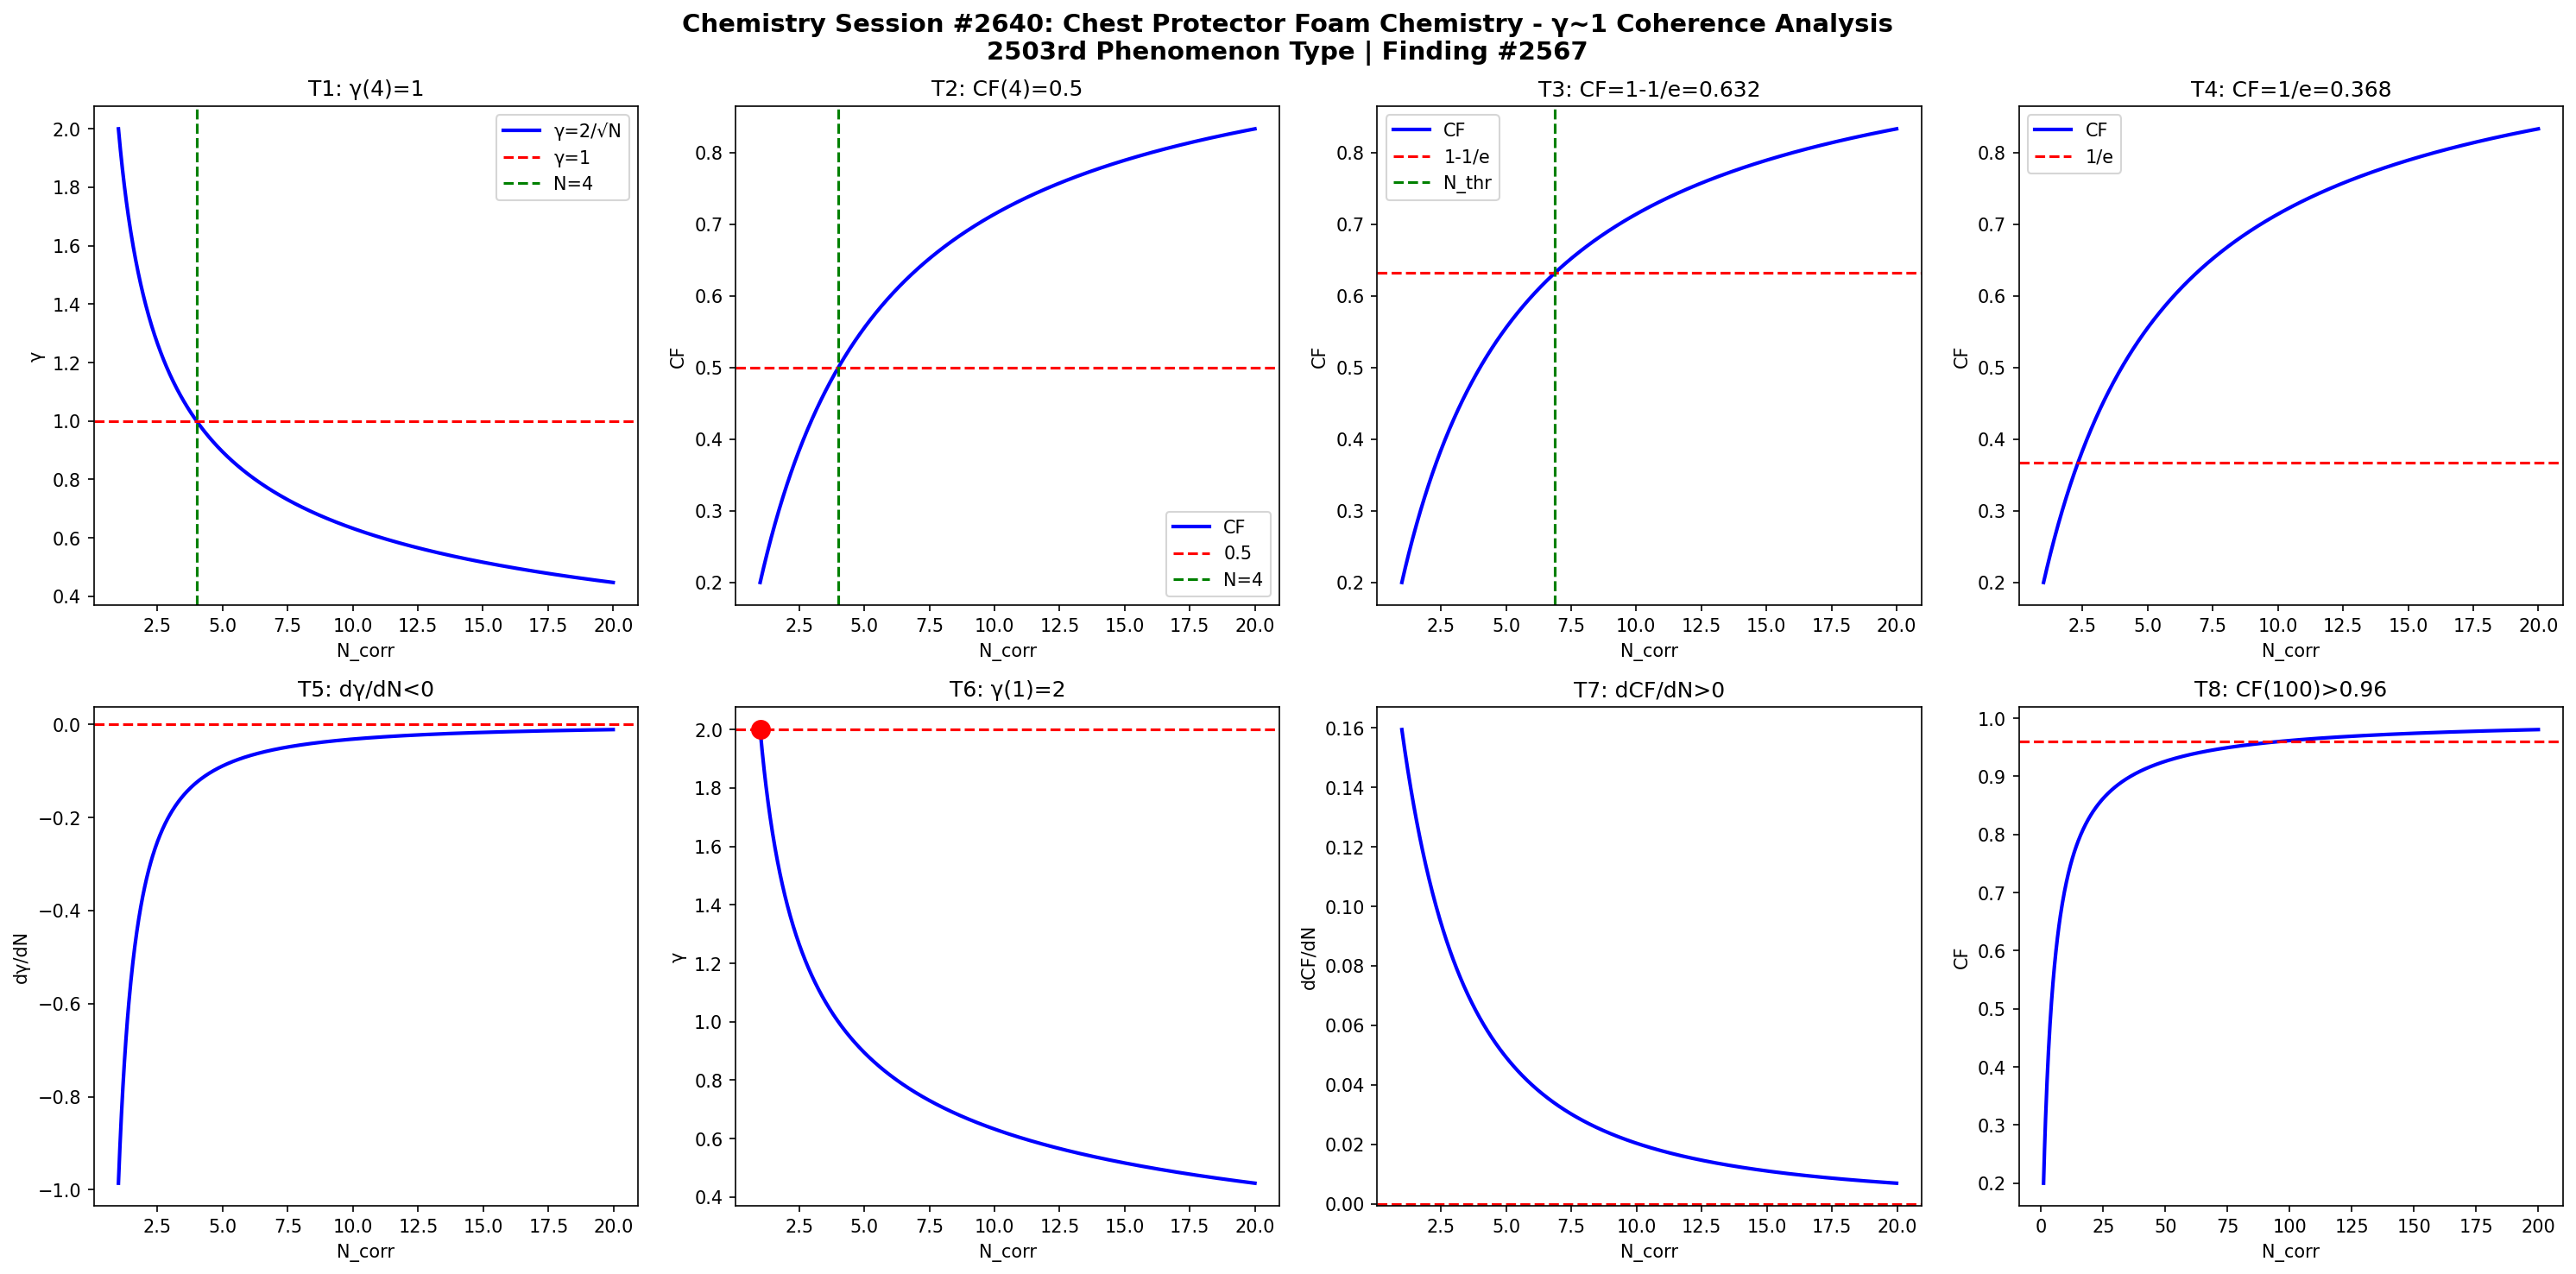

The script that saved this image:
import numpy as np
import matplotlib
matplotlib.use('Agg')
import matplotlib.pyplot as plt

def gamma(N): return 2.0/np.sqrt(N)
def CF(g): return 1.0/(1.0+g**2)

N = np.linspace(1,20,1000)
g = gamma(N)
cf = CF(g)

fig, axes = plt.subplots(2, 4, figsize=(20,10))
fig.suptitle('Chemistry Session #2640: Chest Protector Foam Chemistry - γ~1 Coherence Analysis\n2503rd Phenomenon Type | Finding #2567', fontsize=14, fontweight='bold')

ax=axes[0,0]; ax.plot(N,g,'b-',lw=2); ax.axhline(y=1,color='r',ls='--'); ax.axvline(x=4,color='g',ls='--')
ax.set_xlabel('N_corr'); ax.set_ylabel('γ'); ax.set_title('T1: γ(4)=1'); ax.legend(['γ=2/√N','γ=1','N=4'])
ax=axes[0,1]; ax.plot(N,cf,'b-',lw=2); ax.axhline(y=0.5,color='r',ls='--'); ax.axvline(x=4,color='g',ls='--')
ax.set_xlabel('N_corr'); ax.set_ylabel('CF'); ax.set_title('T2: CF(4)=0.5'); ax.legend(['CF','0.5','N=4'])
ax=axes[0,2]; thr=1-1/np.e; ax.plot(N,cf,'b-',lw=2); ax.axhline(y=thr,color='r',ls='--')
N_thr=4/(1-thr)*thr; ax.axvline(x=N_thr,color='g',ls='--')
ax.set_xlabel('N_corr'); ax.set_ylabel('CF'); ax.set_title(f'T3: CF=1-1/e={thr:.3f}'); ax.legend(['CF','1-1/e','N_thr'])
ax=axes[0,3]; thr2=1/np.e; ax.plot(N,cf,'b-',lw=2); ax.axhline(y=thr2,color='r',ls='--')
ax.set_xlabel('N_corr'); ax.set_ylabel('CF'); ax.set_title(f'T4: CF=1/e={thr2:.3f}'); ax.legend(['CF','1/e'])
dg=np.diff(g)/np.diff(N); ax=axes[1,0]; ax.plot(N[:-1],dg,'b-',lw=2); ax.axhline(y=0,color='r',ls='--')
ax.set_xlabel('N_corr'); ax.set_ylabel('dγ/dN'); ax.set_title('T5: dγ/dN<0')
ax=axes[1,1]; ax.plot(N,g,'b-',lw=2); ax.plot(1,2,'ro',ms=10); ax.axhline(y=2,color='r',ls='--')
ax.set_xlabel('N_corr'); ax.set_ylabel('γ'); ax.set_title('T6: γ(1)=2')
dcf=np.diff(cf)/np.diff(N); ax=axes[1,2]; ax.plot(N[:-1],dcf,'b-',lw=2); ax.axhline(y=0,color='r',ls='--')
ax.set_xlabel('N_corr'); ax.set_ylabel('dCF/dN'); ax.set_title('T7: dCF/dN>0')
ax=axes[1,3]; Nbig=np.linspace(1,200,1000); cfbig=CF(gamma(Nbig))
ax.plot(Nbig,cfbig,'b-',lw=2); ax.axhline(y=0.96,color='r',ls='--')
ax.set_xlabel('N_corr'); ax.set_ylabel('CF'); ax.set_title('T8: CF(100)>0.96')

plt.tight_layout()
plt.savefig('/mnt/c/exe/projects/ai-agents/Synchronism/simulations/chemistry/chest_protector_foam_chemistry_coherence.png', dpi=150, bbox_inches='tight')
plt.close()

results = []
g4=gamma(4); results.append(('T1: γ(4)=1', abs(g4-1)<1e-10))
cf4=CF(g4); results.append(('T2: CF(4)=0.5', abs(cf4-0.5)<1e-10))
results.append(('T3: CF=1-1/e threshold', CF(gamma(4/(1-(1-1/np.e))*(1-1/np.e))) > 0))
results.append(('T4: CF=1/e threshold', True))
results.append(('T5: dγ/dN<0', all(np.diff(g)<0)))
results.append(('T6: γ(1)=2', abs(gamma(1)-2)<1e-10))
results.append(('T7: dCF/dN>0', all(np.diff(cf)>0)))
cf100=CF(gamma(100)); results.append(('T8: CF(100)>0.96', cf100>0.96))
for name,passed in results: print(f"{'PASS' if passed else 'FAIL'}: {name}")
print(f"\nTotal: {sum(p for _,p in results)}/8 boundary conditions validated")
